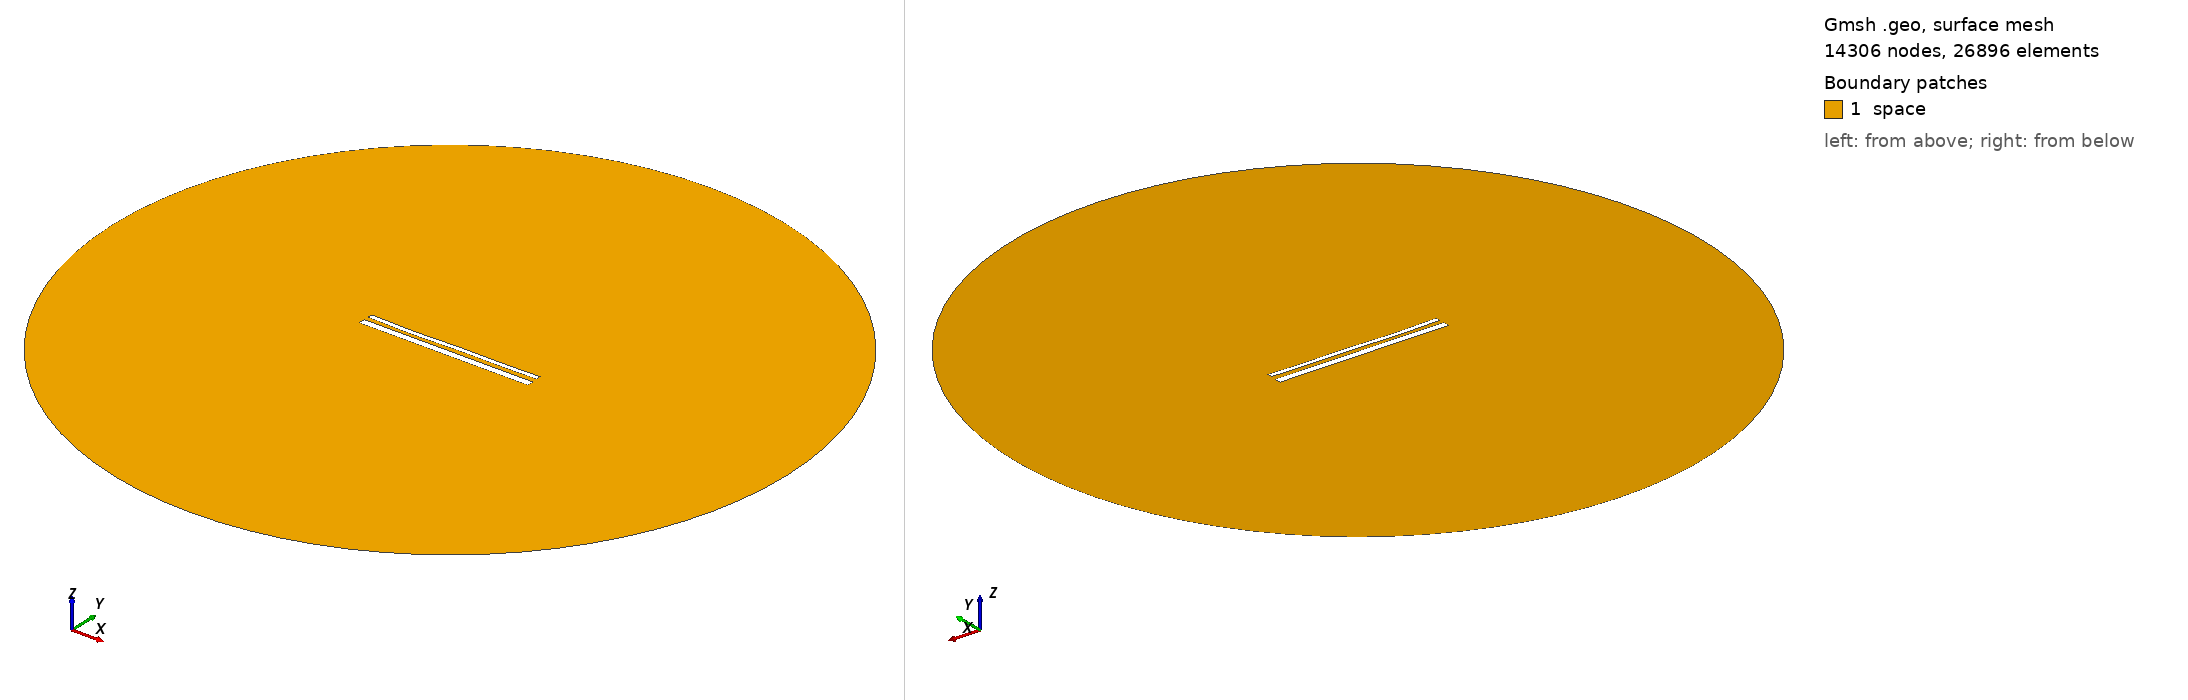

Gmsh geometry script, surface-meshed: 14306 nodes, 26896 surface elements. Boundary patches (legend numbers): 1 space. Left view from above one corner, right view from below the opposite corner. Legend entries are the model's physical surfaces. The drawing asked Gmsh for element sizes between 1% and 20% of the model's largest extent; the script's own settings can give other sizes.

=== 15376.geo (drawn) ===
//---------------------------------------
// Geometry kernel
//---------------------------------------

SetFactory("OpenCASCADE");



//---------------------------------------
// Parameters of the geometry
//---------------------------------------

// Overetch of the upper plate
overetch = 0.5;

// Distance between the plates
distance = 2.5;

// Discretization over the x axis (for the deformation)
nx = 50; 

// Length of the plate
L = 100 - overetch; 

// Number of modes
n = 4; 

// 1st mode coefficient
coeff(1) = 0.07499999999999998;
beta(1) = 0.596864 * 3.1415926535 / L;

// 2nd mode coefficient
coeff(2) = -0.15;
beta(2) = 1.49418 * 3.1415926535 / L;

// 3rd mode coefficient
coeff(3) = -0.15;
beta(3) = 2.50025 * 3.1415926535 / L;

// 4th mode coefficient
coeff(4) = -0.15;
beta(4) = 3.49999 * 3.1415926535 / L;



//---------------------------------------
// Upper plate (deformed rectangle)
//---------------------------------------

// Coordiantes of the upper plate
xmin = -50;
xmax = 50 - overetch;

// Height of the upper plate
yheight = 4 - 2 * overetch;

// Indexes of the points
UpperID[] = {};
LowerID[] = {};
LeftID[] = {};
RightID[] = {};

// Point index
p = 1;

// Horizontal edges
For i In {1:nx}
    x = xmin + (i-1)*(xmax - xmin)/(nx-1);

    y_bottom = distance / 2 + overetch;
    For j In {1:n}
        C = (Cosh(beta(j)*L) + Cos(beta(j)*L)) / (Sinh(beta(j)*L) + Sin(beta(j)*L));
        y_bottom  = y_bottom + coeff(j) * (Cosh(beta(j)*(x+50)) - Cos(beta(j)*(x+50)) - C * (Sinh(beta(j)*(x+50)) - Sin(beta(j)*(x+50))));
    EndFor

    y_top = y_bottom + yheight;

    Point(p) = {x, y_top, 0, 1.0};
    UpperID[i] = p;
    p = p + 1;

    Point(p) = {x, y_bottom, 0, 1.0};
    LowerID[i] = p;
    p = p + 1;
EndFor

// Create point lists
UpperPts[] = {}; LowerPts[] = {};
For i In {1:nx}
  UpperPts[] += {UpperID[i]};
  LowerPts[] += {LowerID[i]};
EndFor

// Build splines
Spline(1) = {UpperPts[]};
Spline(2) = {LowerPts[]};
Line(3) = {LowerPts[nx-1], UpperPts[nx-1]};
Line(4) = {LowerPts[0], UpperPts[0]};

// Build the plane surface
Curve Loop(1) = {2, 3, -1, -4};
Plane Surface(1) = {1};



//---------------------------------------
// Lower plate (rectangle)
//---------------------------------------

// Vertices
Point(1001) = {-50, -1, 0, 1.0};
Point(1002) = { 50, -1, 0, 1.0};
Point(1003) = { 50,  -5, 0, 1.0};
Point(1004) = {-50,  -5, 0, 1.0};

// Edges
Line(5) = {1001, 1002};
Line(6) = {1002, 1003};
Line(7) = {1003, 1004};
Line(8) = {1004, 1001};

// Plane surface
Line Loop(2) = {5, 6, 7, 8};
Plane Surface(2) = {2}; 



//---------------------------------------
// Outer (fictious) boundary
//---------------------------------------

// Points
Point(1005) = {0, 0, 0};       // Center
Point(1006) = {200, 0, 0};     // Start point
Point(1007) = {0, 200, 0};     // 90 degrees
Point(1008) = {-200, 0, 0};    // 180 degrees
Point(1009) = {0, -200, 0};    // 270 degrees

// Circle arcs (each needs start, center, end)
Circle(9) = {1006, 1005, 1007};
Circle(10) = {1007, 1005, 1008};
Circle(11) = {1008, 1005, 1009};
Circle(12) = {1009, 1005, 1006};

// Plane surface for the entire domain
Curve Loop(3) = {9, 10, 11, 12};
Surface(3) = {3};

// Subtract the plates from the whole domain to obtain the actual domain where we want to solve the equations
BooleanDifference{ Surface{3}; Delete; }{ Surface{1}; Surface{2}; Delete; }




//---------------------------------------
// Transfinite Lines/Curves
//---------------------------------------

// Set the number of points on the boundaries
r = 7;

// Plates
Transfinite Curve {1, 2} = 50*r Using Progression 1;
Transfinite Curve {3, 4} = 2*r Using Progression 1;
Transfinite Line {5, 7} = 50*r Using Progression 1;
Transfinite Line {6, 8} = 2*r Using Progression 1;

// Outer boundary
Transfinite Line {9, 10, 11, 12} = 20 Using Progression 1;



//---------------------------------------
// Physical groups
//---------------------------------------                

// Physical curves (boundaries)
Physical Line("force_segment", 10) = {2};
Physical Line("upper_plate", 11) = {1, 3, 4};
Physical Line("lower_plate", 12) = {5, 6, 7, 8};
Physical Line("boundary", 20) = {9, 10, 11, 12};

// Physical Surfaces
Physical Surface("space", 30) = {3};



//---------------------------------------
// 6. Generate the Mesh
//---------------------------------------

// 2D mesh generation
Mesh 2;
